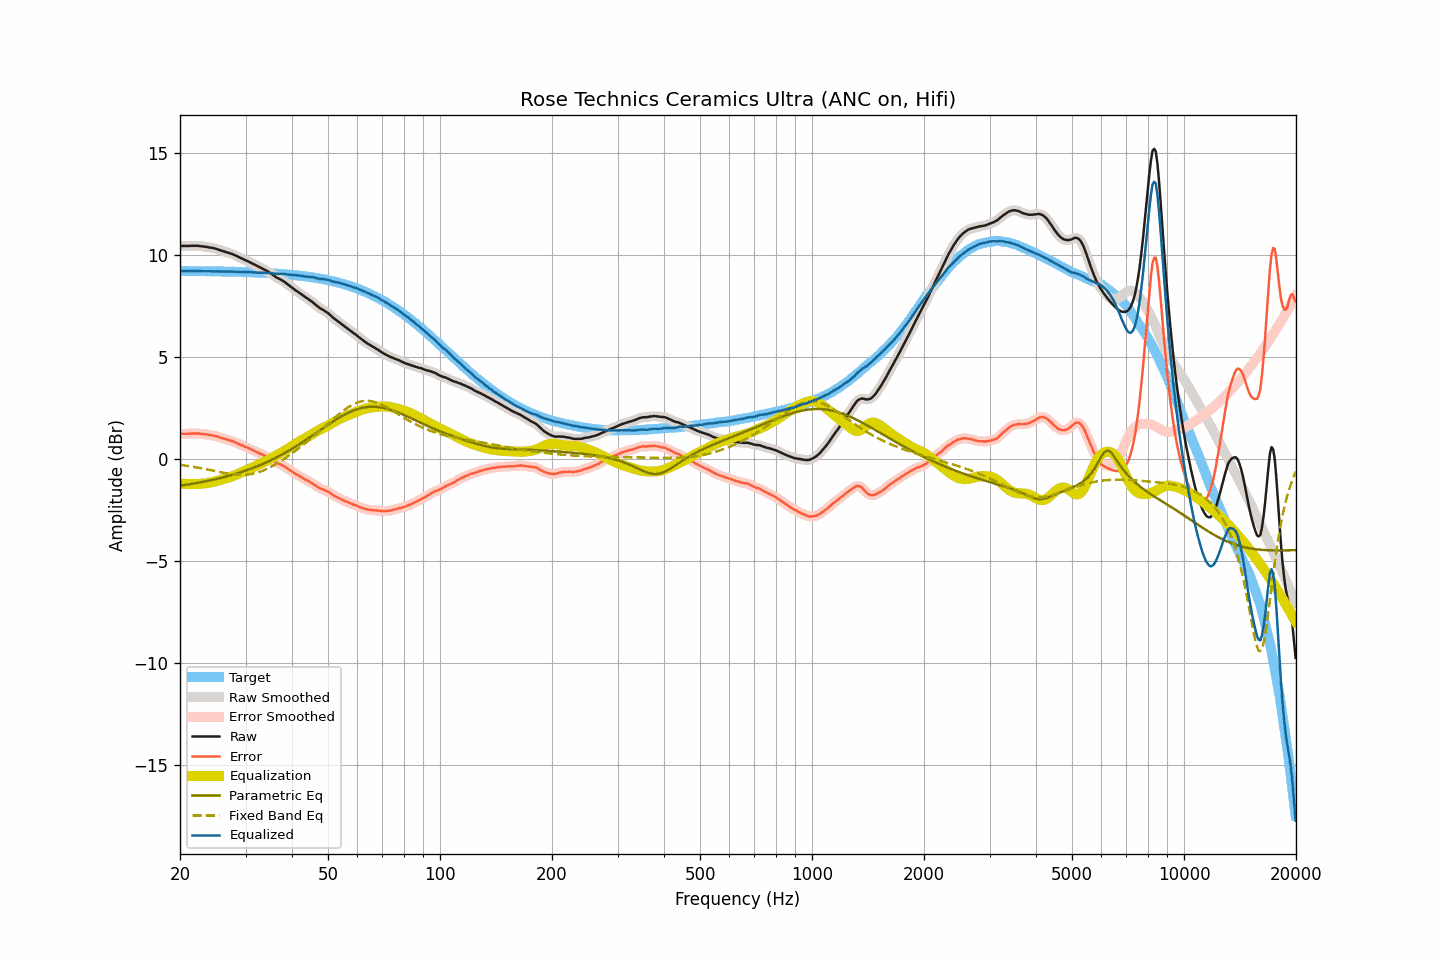

The file beside this chart, header and first rows:
frequency, raw, smoothed, error, error_smoothed, equalization, parametric_eq, fixed_band_eq, equalized_raw, equalized_smoothed, target
20.00, 10.42, 10.42, 1.22, 1.22, -1.22, -1.32, -0.30, 9.21, 9.21, 9.20
20.20, 10.42, 10.42, 1.22, 1.22, -1.22, -1.31, -0.31, 9.20, 9.20, 9.20
20.40, 10.42, 10.42, 1.22, 1.22, -1.23, -1.30, -0.32, 9.20, 9.20, 9.20
20.61, 10.42, 10.42, 1.22, 1.22, -1.23, -1.28, -0.33, 9.20, 9.20, 9.20
20.81, 10.42, 10.42, 1.23, 1.22, -1.23, -1.27, -0.34, 9.19, 9.19, 9.20
21.02, 10.42, 10.42, 1.23, 1.23, -1.23, -1.26, -0.35, 9.19, 9.19, 9.20
21.23, 10.42, 10.43, 1.23, 1.23, -1.23, -1.25, -0.37, 9.19, 9.19, 9.20
21.44, 10.43, 10.43, 1.24, 1.23, -1.24, -1.23, -0.38, 9.20, 9.20, 9.20
21.66, 10.43, 10.43, 1.24, 1.24, -1.24, -1.22, -0.39, 9.20, 9.20, 9.20
21.87, 10.43, 10.44, 1.24, 1.24, -1.24, -1.21, -0.40, 9.20, 9.20, 9.19
22.09, 10.43, 10.43, 1.24, 1.24, -1.24, -1.19, -0.42, 9.20, 9.20, 9.19
22.31, 10.43, 10.43, 1.24, 1.24, -1.24, -1.18, -0.43, 9.20, 9.20, 9.19
22.54, 10.42, 10.42, 1.23, 1.23, -1.23, -1.16, -0.45, 9.19, 9.19, 9.19
22.76, 10.41, 10.41, 1.22, 1.22, -1.22, -1.15, -0.46, 9.19, 9.19, 9.19
22.99, 10.40, 10.40, 1.21, 1.21, -1.22, -1.14, -0.48, 9.19, 9.19, 9.19
23.22, 10.39, 10.39, 1.20, 1.21, -1.21, -1.12, -0.49, 9.19, 9.19, 9.19
23.45, 10.38, 10.38, 1.20, 1.20, -1.20, -1.10, -0.51, 9.19, 9.19, 9.19
23.69, 10.37, 10.37, 1.19, 1.18, -1.19, -1.09, -0.52, 9.19, 9.18, 9.19
23.92, 10.35, 10.36, 1.17, 1.17, -1.17, -1.07, -0.54, 9.18, 9.18, 9.19
24.16, 10.34, 10.34, 1.16, 1.16, -1.16, -1.05, -0.56, 9.18, 9.18, 9.18
24.40, 10.33, 10.33, 1.15, 1.15, -1.15, -1.04, -0.57, 9.19, 9.18, 9.18
24.65, 10.31, 10.32, 1.13, 1.13, -1.13, -1.02, -0.59, 9.19, 9.19, 9.18
24.89, 10.29, 10.29, 1.11, 1.11, -1.11, -1.00, -0.61, 9.18, 9.19, 9.18
25.14, 10.27, 10.27, 1.09, 1.09, -1.09, -0.98, -0.62, 9.18, 9.18, 9.18
25.39, 10.24, 10.24, 1.07, 1.07, -1.07, -0.97, -0.64, 9.18, 9.18, 9.18
25.65, 10.21, 10.22, 1.04, 1.04, -1.04, -0.95, -0.65, 9.17, 9.17, 9.18
25.91, 10.19, 10.19, 1.02, 1.02, -1.02, -0.93, -0.67, 9.17, 9.17, 9.18
26.16, 10.16, 10.17, 0.99, 0.99, -1.00, -0.91, -0.69, 9.17, 9.17, 9.17
26.43, 10.14, 10.14, 0.97, 0.97, -0.97, -0.89, -0.70, 9.17, 9.17, 9.17
26.69, 10.11, 10.12, 0.94, 0.95, -0.95, -0.87, -0.71, 9.17, 9.17, 9.17
26.96, 10.09, 10.09, 0.93, 0.92, -0.92, -0.84, -0.73, 9.17, 9.17, 9.17
27.23, 10.06, 10.07, 0.90, 0.90, -0.90, -0.82, -0.74, 9.16, 9.17, 9.17
27.50, 10.04, 10.04, 0.88, 0.88, -0.87, -0.80, -0.75, 9.17, 9.17, 9.16
27.77, 10.01, 10.01, 0.85, 0.85, -0.84, -0.78, -0.76, 9.17, 9.17, 9.16
28.05, 9.97, 9.98, 0.81, 0.82, -0.81, -0.75, -0.77, 9.16, 9.16, 9.16
28.33, 9.94, 9.94, 0.78, 0.78, -0.78, -0.73, -0.78, 9.16, 9.16, 9.16
28.62, 9.90, 9.90, 0.75, 0.75, -0.75, -0.71, -0.78, 9.16, 9.15, 9.16
28.90, 9.86, 9.87, 0.71, 0.71, -0.71, -0.68, -0.79, 9.15, 9.15, 9.15
29.19, 9.82, 9.83, 0.67, 0.68, -0.68, -0.66, -0.79, 9.15, 9.15, 9.15
29.48, 9.79, 9.79, 0.64, 0.64, -0.64, -0.63, -0.79, 9.15, 9.15, 9.15
29.78, 9.75, 9.75, 0.61, 0.61, -0.61, -0.60, -0.79, 9.15, 9.15, 9.15
30.08, 9.71, 9.72, 0.57, 0.57, -0.57, -0.58, -0.78, 9.14, 9.15, 9.14
30.38, 9.68, 9.68, 0.54, 0.54, -0.54, -0.55, -0.78, 9.15, 9.14, 9.14
30.68, 9.64, 9.64, 0.51, 0.50, -0.50, -0.52, -0.77, 9.14, 9.14, 9.14
30.99, 9.60, 9.61, 0.47, 0.47, -0.47, -0.49, -0.76, 9.14, 9.14, 9.14
31.30, 9.56, 9.56, 0.43, 0.43, -0.43, -0.46, -0.74, 9.13, 9.13, 9.13
31.61, 9.52, 9.52, 0.39, 0.39, -0.39, -0.43, -0.72, 9.13, 9.13, 9.13
31.93, 9.48, 9.48, 0.36, 0.36, -0.36, -0.40, -0.70, 9.13, 9.13, 9.13
32.24, 9.44, 9.44, 0.32, 0.32, -0.32, -0.37, -0.68, 9.12, 9.12, 9.12
32.57, 9.40, 9.40, 0.28, 0.28, -0.29, -0.34, -0.66, 9.12, 9.12, 9.12
32.89, 9.36, 9.36, 0.25, 0.25, -0.25, -0.30, -0.63, 9.11, 9.11, 9.12
33.22, 9.32, 9.32, 0.21, 0.21, -0.21, -0.27, -0.60, 9.11, 9.11, 9.11
33.55, 9.28, 9.28, 0.18, 0.18, -0.18, -0.24, -0.57, 9.11, 9.11, 9.11
33.89, 9.24, 9.25, 0.14, 0.14, -0.14, -0.20, -0.54, 9.10, 9.11, 9.10
34.23, 9.20, 9.20, 0.10, 0.10, -0.10, -0.17, -0.50, 9.11, 9.11, 9.10
34.57, 9.16, 9.16, 0.07, 0.06, -0.05, -0.13, -0.46, 9.11, 9.10, 9.10
34.92, 9.10, 9.11, 0.01, 0.02, -0.01, -0.09, -0.42, 9.10, 9.10, 9.09
35.27, 9.05, 9.05, -0.03, -0.03, 0.04, -0.05, -0.38, 9.09, 9.09, 9.09
35.62, 8.99, 8.99, -0.09, -0.09, 0.08, -0.02, -0.34, 9.08, 9.07, 9.08
35.97, 8.93, 8.94, -0.14, -0.14, 0.13, 0.02, -0.29, 9.06, 9.06, 9.08
... 635 more rows
